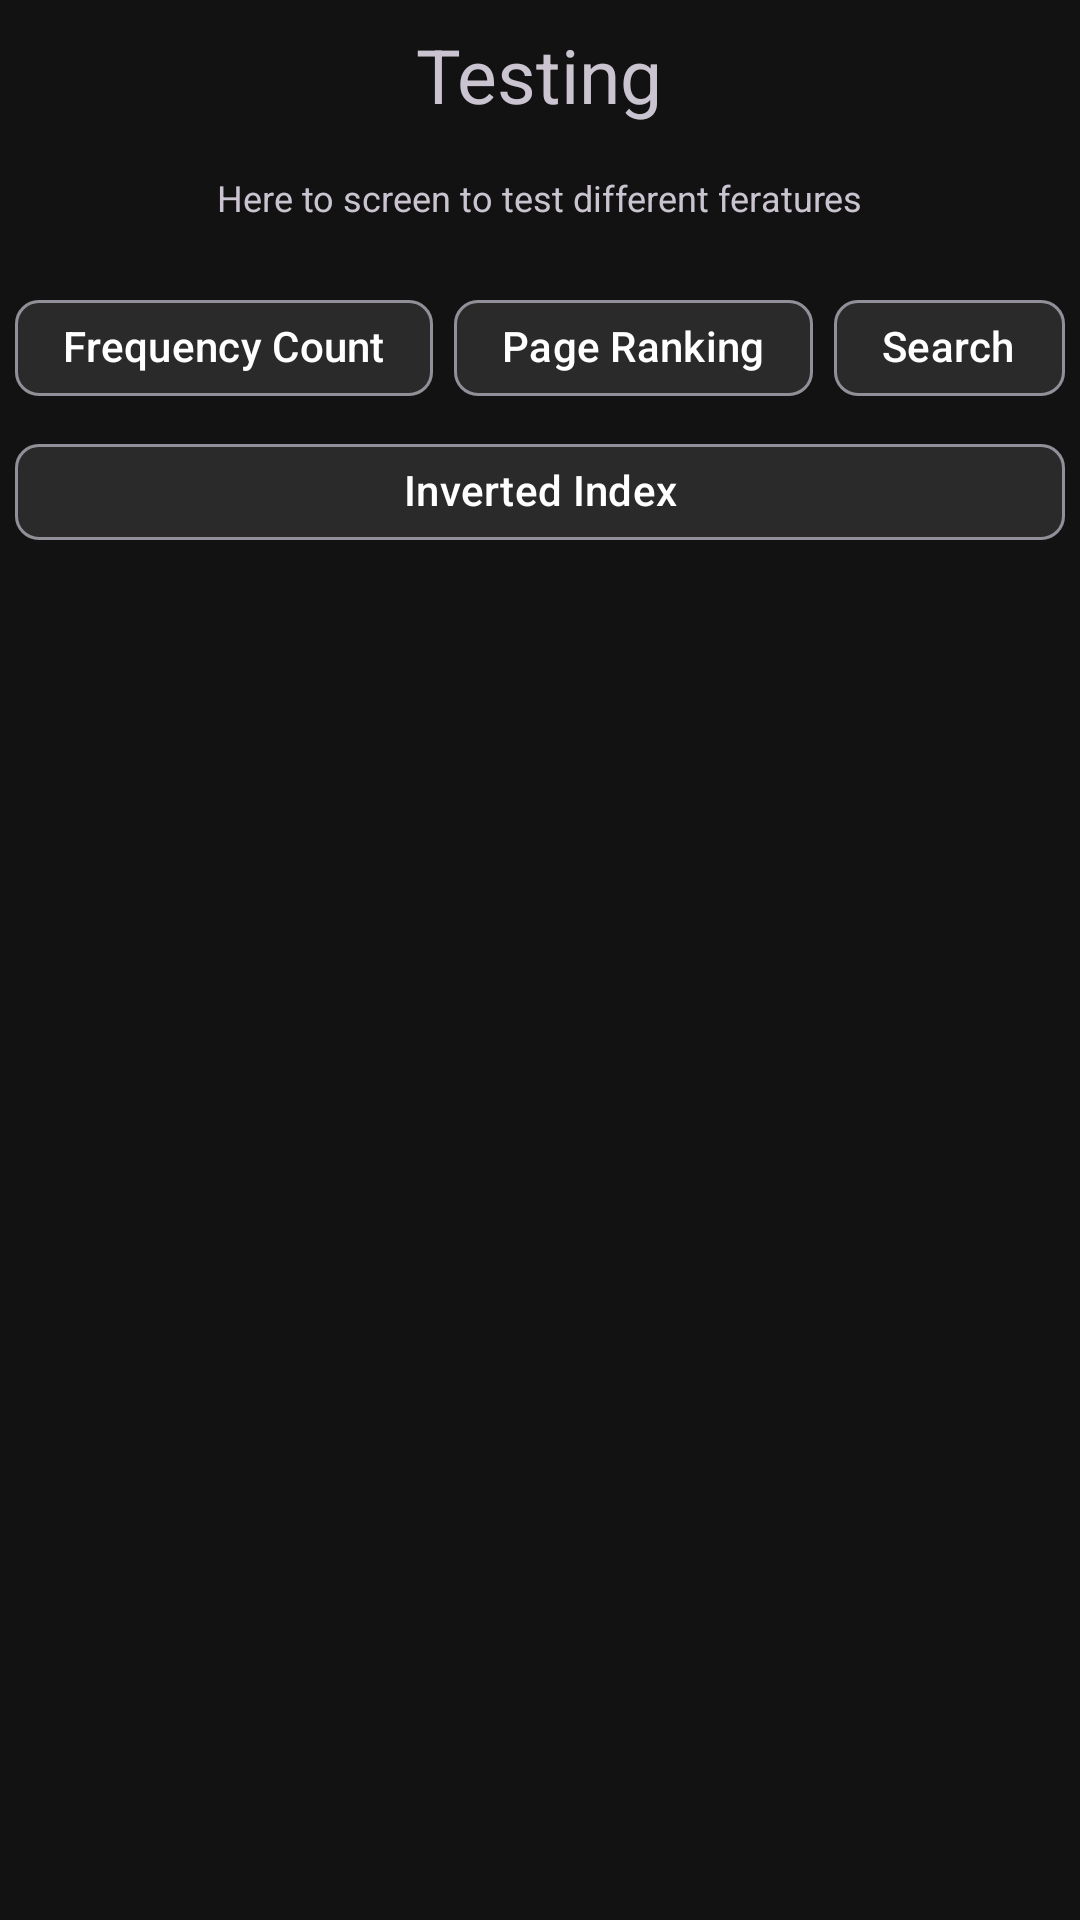

The Android layout XML behind this screen, and the referenced resources:
<!-- AndroidManifest.xml: application theme appTheme -->
<!-- res/layout/analytics_activity.xml -->
<?xml version="1.0" encoding="utf-8"?>
<LinearLayout xmlns:android="http://schemas.android.com/apk/res/android"
    android:layout_width="match_parent"
    android:layout_height="match_parent"
    xmlns:app="http://schemas.android.com/apk/res-auto"
    android:orientation="vertical">

    <TextView
        android:layout_gravity="center_horizontal"
        android:id="@+id/textView1"
        android:layout_width="wrap_content"
        android:layout_height="wrap_content"
        android:text="Testing"
        android:textSize="25sp"
        android:textFontWeight="700"
        android:layout_margin="8dp"/>

    <TextView
        android:layout_gravity="center_horizontal"
        android:id="@+id/textView2"
        android:layout_width="wrap_content"
        android:layout_height="wrap_content"
        android:text="Here to screen to test different feratures"
        android:textSize="12sp"
        android:layout_margin="8dp"/>


    <LinearLayout
        android:layout_width="match_parent"
        android:layout_height="wrap_content"
        android:orientation="horizontal"
        android:paddingLeft="5dp"
        android:paddingRight="5dp"
        android:layout_marginTop="10dp"
        android:gravity="center_horizontal"
        >

        <com.google.android.material.chip.Chip
            android:id="@+id/chip_frequency_count"
            android:layout_width="wrap_content"
            android:layout_height="wrap_content"
            android:text="Frequency Count"
            android:textColor="@color/white"
            app:chipBackgroundColor="@color/cardcolor2" />

        <com.google.android.material.chip.Chip
            android:id="@+id/chip_page_ranking"
            android:layout_width="wrap_content"
            android:layout_height="wrap_content"
            android:text="Page Ranking"
            android:layout_marginStart="7dp"
            android:layout_marginEnd="7dp"
            android:textColor="#FFFFFF"
            app:chipBackgroundColor="@color/cardcolor2" />

        <com.google.android.material.chip.Chip
            android:id="@+id/chip_search_freq"
            android:layout_width="wrap_content"
            android:layout_height="wrap_content"
            android:text="Search Frequency"
            android:textColor="#FFFFFF"
            app:chipBackgroundColor="@color/cardcolor2" />
    </LinearLayout>

    <LinearLayout
        android:layout_width="match_parent"
        android:layout_height="wrap_content"
        android:orientation="horizontal"
        android:paddingLeft="5dp"
        android:paddingRight="5dp"
        android:gravity="center_horizontal"
        android:layout_gravity="center_horizontal"
        >
        <com.google.android.material.chip.Chip
            android:id="@+id/chip_invertedIndex"
            android:layout_width="match_parent"
            android:layout_height="wrap_content"
            android:textAlignment="center"
            android:text="Inverted Index"
            android:textColor="@color/white"
            app:chipBackgroundColor="@color/cardcolor2" />
    </LinearLayout>

    <FrameLayout
        android:id="@+id/fragment_container_an"
        android:layout_width="match_parent"
        android:layout_height="match_parent"
        />
</LinearLayout>
<!-- resources referenced by this layout -->
<resources>
  <color name="cardcolor2">#2A2A2A</color>
  <color name="white">#FFFFFFFF</color>
  <style name="appTheme" parent="Theme.Material3.Dark.NoActionBar">
           <item name="android:background">@color/background</item>
      </style>
  <color name="background">#121212</color>
</resources>
